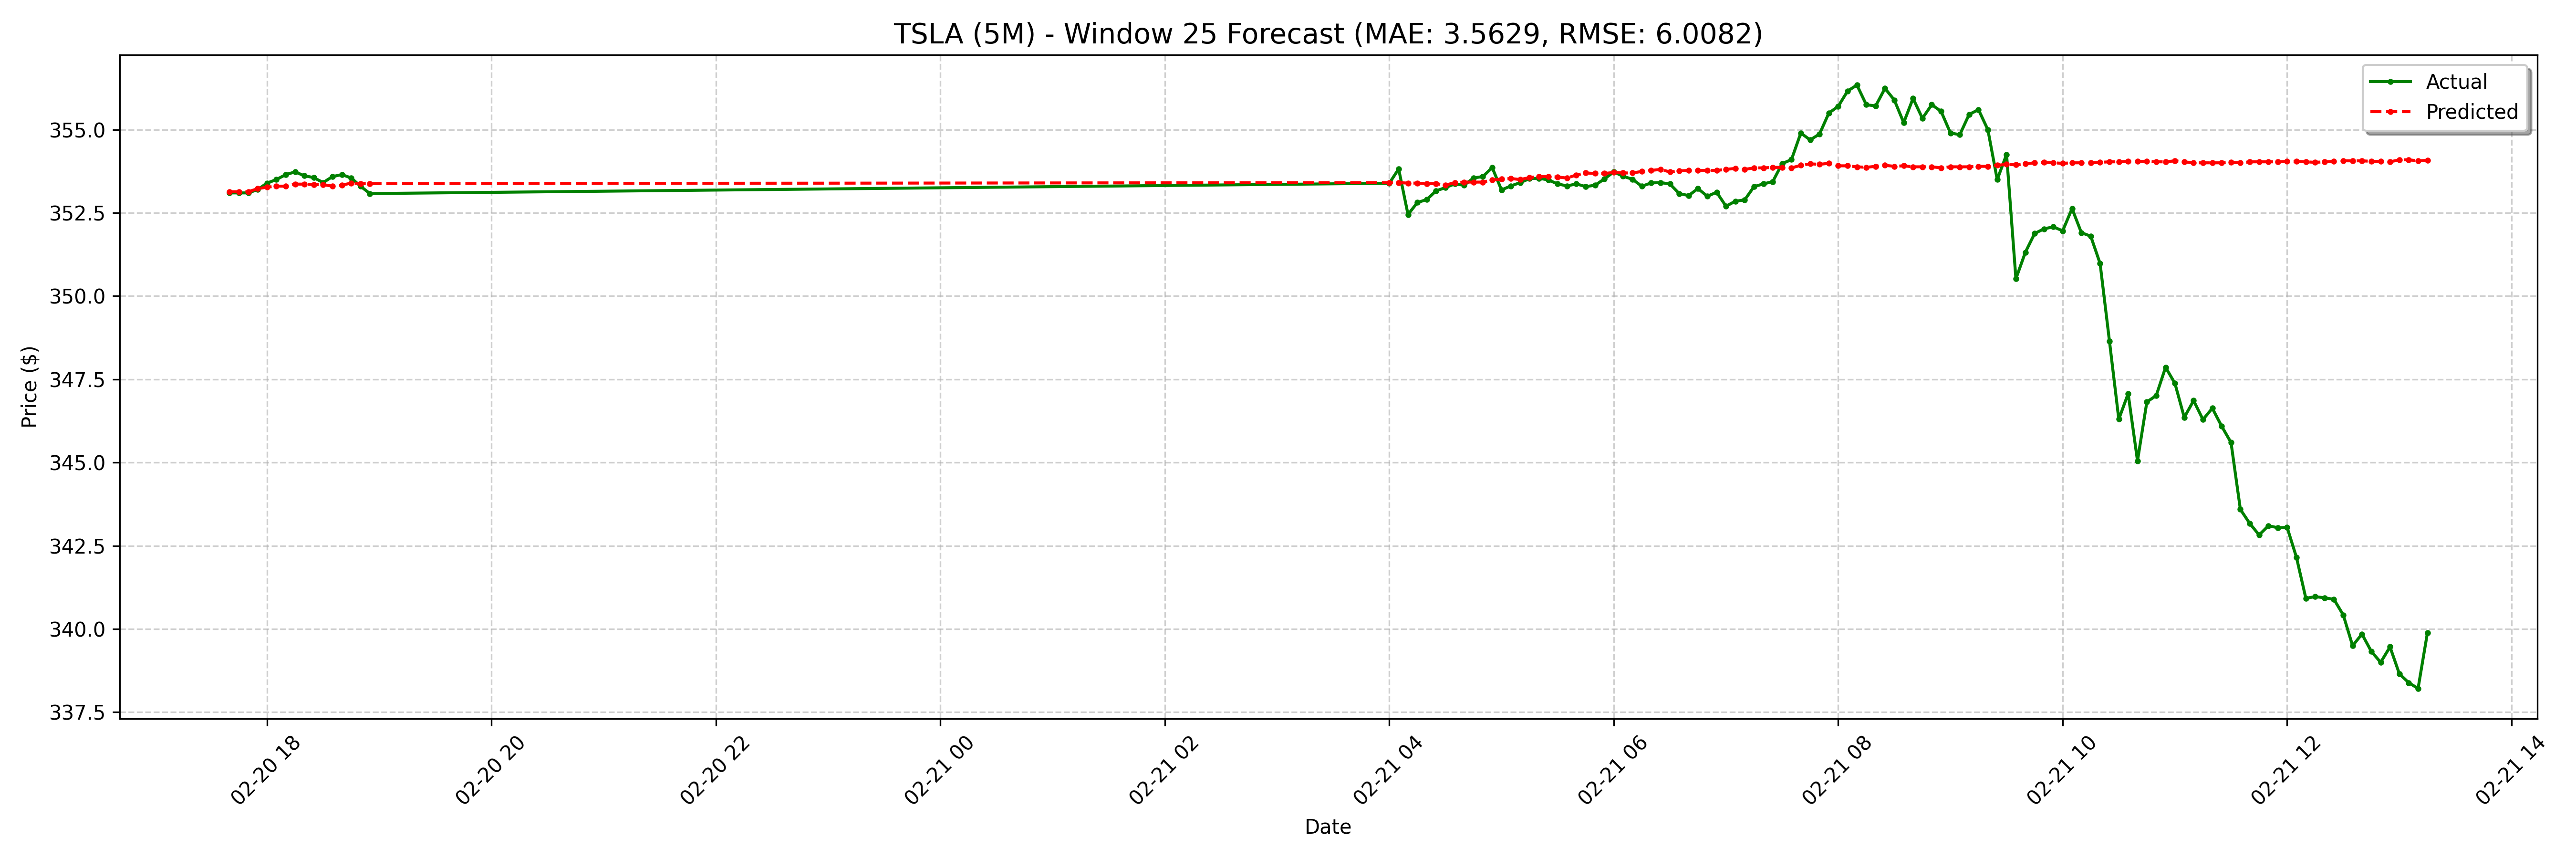

Values plotted in this chart, from the file beside it:
date, actual, forecast
2025-02-20 17:40:00-05:00, 353.1, 353.1
2025-02-20 17:45:00-05:00, 353.1, 353.1
2025-02-20 17:50:00-05:00, 353.1, 353.1
2025-02-20 17:55:00-05:00, 353.2, 353.2
2025-02-20 18:00:00-05:00, 353.4, 353.3
2025-02-20 18:05:00-05:00, 353.5, 353.3
2025-02-20 18:10:00-05:00, 353.6, 353.3
2025-02-20 18:15:00-05:00, 353.7, 353.4
2025-02-20 18:20:00-05:00, 353.6, 353.4
2025-02-20 18:25:00-05:00, 353.6, 353.3
2025-02-20 18:30:00-05:00, 353.4, 353.3
2025-02-20 18:35:00-05:00, 353.6, 353.3
2025-02-20 18:40:00-05:00, 353.6, 353.3
2025-02-20 18:45:00-05:00, 353.6, 353.4
2025-02-20 18:50:00-05:00, 353.3, 353.4
2025-02-20 18:55:00-05:00, 353.1, 353.4
2025-02-21 04:00:00-05:00, 353.4, 353.4
2025-02-21 04:05:00-05:00, 353.8, 353.4
2025-02-21 04:10:00-05:00, 352.4, 353.4
2025-02-21 04:15:00-05:00, 352.8, 353.4
2025-02-21 04:20:00-05:00, 352.9, 353.4
2025-02-21 04:25:00-05:00, 353.2, 353.4
2025-02-21 04:30:00-05:00, 353.3, 353.3
2025-02-21 04:35:00-05:00, 353.4, 353.4
2025-02-21 04:40:00-05:00, 353.3, 353.4
2025-02-21 04:45:00-05:00, 353.6, 353.4
2025-02-21 04:50:00-05:00, 353.6, 353.4
2025-02-21 04:55:00-05:00, 353.9, 353.5
2025-02-21 05:00:00-05:00, 353.2, 353.5
2025-02-21 05:05:00-05:00, 353.3, 353.5
2025-02-21 05:10:00-05:00, 353.4, 353.5
2025-02-21 05:15:00-05:00, 353.5, 353.6
2025-02-21 05:20:00-05:00, 353.5, 353.6
2025-02-21 05:25:00-05:00, 353.5, 353.6
2025-02-21 05:30:00-05:00, 353.4, 353.6
2025-02-21 05:35:00-05:00, 353.3, 353.5
2025-02-21 05:40:00-05:00, 353.4, 353.6
2025-02-21 05:45:00-05:00, 353.3, 353.7
2025-02-21 05:50:00-05:00, 353.3, 353.7
2025-02-21 05:55:00-05:00, 353.5, 353.7
2025-02-21 06:00:00-05:00, 353.7, 353.7
2025-02-21 06:05:00-05:00, 353.6, 353.7
2025-02-21 06:10:00-05:00, 353.5, 353.7
2025-02-21 06:15:00-05:00, 353.3, 353.7
2025-02-21 06:20:00-05:00, 353.4, 353.8
2025-02-21 06:25:00-05:00, 353.4, 353.8
2025-02-21 06:30:00-05:00, 353.4, 353.7
2025-02-21 06:35:00-05:00, 353.1, 353.8
2025-02-21 06:40:00-05:00, 353, 353.8
2025-02-21 06:45:00-05:00, 353.2, 353.8
2025-02-21 06:50:00-05:00, 353.0, 353.8
2025-02-21 06:55:00-05:00, 353.1, 353.8
2025-02-21 07:00:00-05:00, 352.7, 353.8
2025-02-21 07:05:00-05:00, 352.9, 353.8
2025-02-21 07:10:00-05:00, 352.9, 353.8
2025-02-21 07:15:00-05:00, 353.3, 353.9
2025-02-21 07:20:00-05:00, 353.4, 353.9
2025-02-21 07:25:00-05:00, 353.4, 353.9
2025-02-21 07:30:00-05:00, 354, 353.9
2025-02-21 07:35:00-05:00, 354.1, 353.9
... 68 more rows
